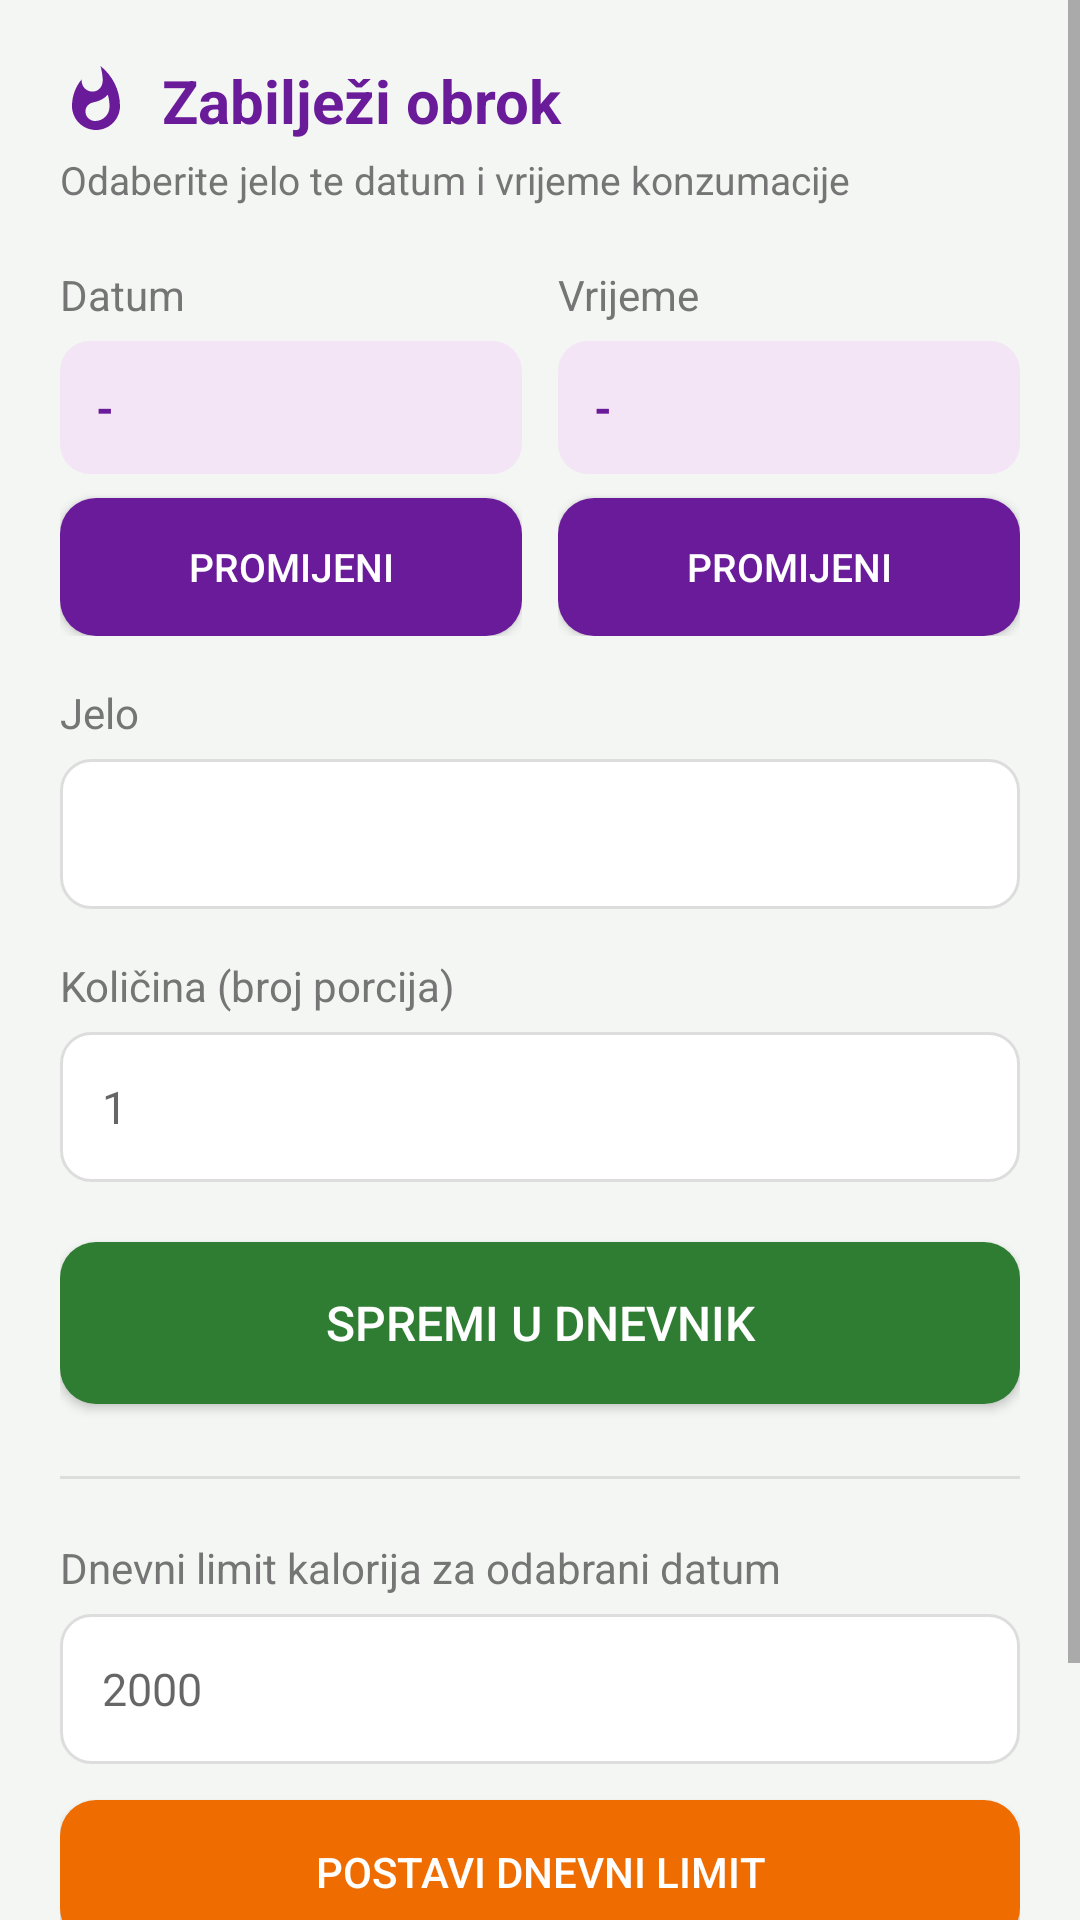

Here is an Android app screen rendered from its layout file. Give the layout XML and the strings, colors and styles it references.
<!-- AndroidManifest.xml: application theme Theme.HealthApp -->
<!-- res/layout/activity_dodaj_kalorije.xml -->
<?xml version="1.0" encoding="utf-8"?>
<ScrollView xmlns:android="http://schemas.android.com/apk/res/android"
    xmlns:app="http://schemas.android.com/apk/res-auto"
    android:layout_width="match_parent"
    android:layout_height="match_parent"
    android:background="@color/pozadina"
    android:fitsSystemWindows="true">

    <LinearLayout
        android:layout_width="match_parent"
        android:layout_height="wrap_content"
        android:orientation="vertical"
        android:padding="20dp">

        <TextView
            android:layout_width="wrap_content"
            android:layout_height="wrap_content"
            android:drawableStart="@drawable/ic_add_calories"
            android:drawablePadding="10dp"
            android:gravity="center_vertical"
            android:text="Zabilježi obrok"
            android:textColor="@color/ljubicasta"
            android:textSize="20sp"
            android:textStyle="bold" />

        <TextView
            android:layout_width="wrap_content"
            android:layout_height="wrap_content"
            android:layout_marginTop="4dp"
            android:layout_marginBottom="20dp"
            android:text="Odaberite jelo te datum i vrijeme konzumacije"
            android:textColor="@color/tekst_sivi"
            android:textSize="13sp" />

        
        <LinearLayout
            android:layout_width="match_parent"
            android:layout_height="wrap_content"
            android:layout_marginBottom="16dp"
            android:orientation="horizontal">

            <LinearLayout
                android:layout_width="0dp"
                android:layout_height="wrap_content"
                android:layout_marginEnd="6dp"
                android:layout_weight="1"
                android:orientation="vertical">

                <TextView
                    android:layout_width="wrap_content"
                    android:layout_height="wrap_content"
                    android:layout_marginBottom="6dp"
                    android:text="Datum"
                    android:textColor="@color/tekst_sivi"
                    android:textSize="14sp" />

                <TextView
                    android:id="@+id/tvOdabraniDatum"
                    android:layout_width="match_parent"
                    android:layout_height="wrap_content"
                    android:layout_marginBottom="8dp"
                    android:background="@drawable/bg_chip"
                    android:backgroundTint="@color/ljubicasta_svijetla"
                    android:padding="12dp"
                    android:text="-"
                    android:textColor="@color/ljubicasta"
                    android:textSize="15sp"
                    android:textStyle="bold" />

                <Button
                    android:id="@+id/btnOdaberiDatum"
                    android:layout_width="match_parent"
                    android:layout_height="46dp"
                    android:background="@drawable/bg_button"
                    android:backgroundTint="@color/ljubicasta"
                    android:text="Promijeni"
                    android:textColor="@color/white"
                    android:textSize="13sp" />

            </LinearLayout>

            <LinearLayout
                android:layout_width="0dp"
                android:layout_height="wrap_content"
                android:layout_marginStart="6dp"
                android:layout_weight="1"
                android:orientation="vertical">

                <TextView
                    android:layout_width="wrap_content"
                    android:layout_height="wrap_content"
                    android:layout_marginBottom="6dp"
                    android:text="Vrijeme"
                    android:textColor="@color/tekst_sivi"
                    android:textSize="14sp" />

                <TextView
                    android:id="@+id/tvOdabranoVrijeme"
                    android:layout_width="match_parent"
                    android:layout_height="wrap_content"
                    android:layout_marginBottom="8dp"
                    android:background="@drawable/bg_chip"
                    android:backgroundTint="@color/ljubicasta_svijetla"
                    android:padding="12dp"
                    android:text="-"
                    android:textColor="@color/ljubicasta"
                    android:textSize="15sp"
                    android:textStyle="bold" />

                <Button
                    android:id="@+id/btnOdaberiVrijeme"
                    android:layout_width="match_parent"
                    android:layout_height="46dp"
                    android:background="@drawable/bg_button"
                    android:backgroundTint="@color/ljubicasta"
                    android:text="Promijeni"
                    android:textColor="@color/white"
                    android:textSize="13sp" />

            </LinearLayout>

        </LinearLayout>

        <TextView
            android:layout_width="wrap_content"
            android:layout_height="wrap_content"
            android:layout_marginBottom="6dp"
            android:text="Jelo"
            android:textColor="@color/tekst_sivi"
            android:textSize="14sp" />

        <Spinner
            android:id="@+id/spJelo"
            android:layout_width="match_parent"
            android:layout_height="50dp"
            android:layout_marginBottom="16dp"
            android:background="@drawable/bg_input"
            android:paddingStart="10dp"
            android:paddingEnd="10dp" />

        <TextView
            android:layout_width="wrap_content"
            android:layout_height="wrap_content"
            android:layout_marginBottom="6dp"
            android:text="Količina (broj porcija)"
            android:textColor="@color/tekst_sivi"
            android:textSize="14sp" />

        <EditText
            android:id="@+id/etKolicina"
            android:layout_width="match_parent"
            android:layout_height="50dp"
            android:layout_marginBottom="20dp"
            android:background="@drawable/bg_input"
            android:hint="1"
            android:inputType="number"
            android:paddingStart="14dp"
            android:paddingEnd="14dp"
            android:textSize="15sp" />

        <Button
            android:id="@+id/btnDodajKalorije"
            android:layout_width="match_parent"
            android:layout_height="54dp"
            android:layout_marginBottom="24dp"
            android:background="@drawable/bg_button"
            android:backgroundTint="@color/zelena"
            android:drawableStart="@drawable/ic_save"
            android:drawablePadding="8dp"
            android:paddingStart="40dp"
            android:paddingEnd="40dp"
            android:text="Spremi u dnevnik"
            android:textColor="@color/white"
            android:textSize="16sp" />

        <View
            android:layout_width="match_parent"
            android:layout_height="1dp"
            android:layout_marginBottom="20dp"
            android:background="@color/obrub" />

        <TextView
            android:layout_width="wrap_content"
            android:layout_height="wrap_content"
            android:layout_marginBottom="6dp"
            android:text="Dnevni limit kalorija za odabrani datum"
            android:textColor="@color/tekst_sivi"
            android:textSize="14sp" />

        <EditText
            android:id="@+id/etDnevniLimit"
            android:layout_width="match_parent"
            android:layout_height="50dp"
            android:layout_marginBottom="12dp"
            android:background="@drawable/bg_input"
            android:hint="2000"
            android:inputType="number"
            android:paddingStart="14dp"
            android:paddingEnd="14dp"
            android:textSize="15sp" />

        <Button
            android:id="@+id/btnPostaviLimit"
            android:layout_width="match_parent"
            android:layout_height="48dp"
            android:layout_marginBottom="20dp"
            android:background="@drawable/bg_button"
            android:backgroundTint="@color/narancasta"
            android:text="Postavi dnevni limit"
            android:textColor="@color/white"
            android:textSize="14sp" />

        <androidx.cardview.widget.CardView
            android:layout_width="match_parent"
            android:layout_height="wrap_content"
            app:cardBackgroundColor="@color/ljubicasta_svijetla"
            app:cardCornerRadius="16dp"
            app:cardElevation="0dp">

            <TextView
                android:id="@+id/tvTrenutneKalorije"
                android:layout_width="match_parent"
                android:layout_height="wrap_content"
                android:lineSpacingExtra="4dp"
                android:padding="16dp"
                android:text="Trenutne kalorije..."
                android:textColor="@color/ljubicasta"
                android:textSize="14sp" />

        </androidx.cardview.widget.CardView>

    </LinearLayout>

</ScrollView>
<!-- resources referenced by this layout -->
<resources>
  <color name="ljubicasta">#6A1B9A</color>
  <color name="ljubicasta_svijetla">#F3E5F5</color>
  <color name="narancasta">#EF6C00</color>
  <color name="obrub">#DDDDDD</color>
  <color name="pozadina">#F4F6F4</color>
  <color name="tekst_sivi">#757575</color>
  <color name="white">#FFFFFFFF</color>
  <color name="zelena">#2E7D32</color>
  <!-- drawable bg_button (drawable) -->
  <?xml version="1.0" encoding="utf-8"?>
  <ripple xmlns:android="http://schemas.android.com/apk/res/android"
      android:color="#33FFFFFF">
  
      <item android:id="@android:id/mask">
          <shape android:shape="rectangle">
              <solid android:color="#FFFFFF" />
              <corners android:radius="12dp" />
          </shape>
      </item>
  
      <item>
          <shape android:shape="rectangle">
              <solid android:color="#FFFFFF" />
              <corners android:radius="12dp" />
          </shape>
      </item>
  
  </ripple>
  <!-- drawable bg_chip (drawable) -->
  <?xml version="1.0" encoding="utf-8"?>
  <shape xmlns:android="http://schemas.android.com/apk/res/android"
      android:shape="rectangle">
      <solid android:color="#FFFFFF" />
      <corners android:radius="10dp" />
  </shape>
  <!-- drawable bg_input (drawable) -->
  <?xml version="1.0" encoding="utf-8"?>
  <shape xmlns:android="http://schemas.android.com/apk/res/android"
      android:shape="rectangle">
      <solid android:color="@color/white" />
      <stroke
          android:width="1dp"
          android:color="@color/obrub" />
      <corners android:radius="10dp" />
  </shape>
  <!-- drawable ic_add_calories (drawable) -->
  <vector xmlns:android="http://schemas.android.com/apk/res/android"
      android:width="24dp"
      android:height="24dp"
      android:viewportWidth="24"
      android:viewportHeight="24"
      android:tint="@color/ljubicasta">
      <path
          android:fillColor="@android:color/white"
          android:pathData="M13.5,0.67c0,0 0.74,2.65 0.74,4.8c0,2.06 -1.35,3.73 -3.41,3.73c-2.07,0 -3.63,-1.67 -3.63,-3.73l0.03,-0.36C5.21,7.51 4,10.62 4,14c0,4.42 3.58,8 8,8s8,-3.58 8,-8C20,8.61 17.41,3.8 13.5,0.67zM11.71,19c-1.78,0 -3.22,-1.4 -3.22,-3.14c0,-1.62 1.05,-2.76 2.81,-3.12c1.77,-0.36 3.6,-1.21 4.62,-2.58c0.39,1.29 0.59,2.65 0.59,4.04C16.51,16.86 14.36,19 11.71,19z" />
  </vector>
  <style name="Theme.HealthApp" parent="Theme.AppCompat.Light.DarkActionBar">
          <item name="colorPrimary">@color/zelena</item>
          <item name="colorPrimaryDark">@color/zelena_tamna</item>
          <item name="colorAccent">@color/zelena</item>
          <item name="android:windowBackground">@color/pozadina</item>
          <item name="android:textColorPrimary">@color/tekst_tamni</item>
      </style>
  <color name="zelena_tamna">#1B5E20</color>
  <color name="tekst_tamni">#212121</color>
</resources>
